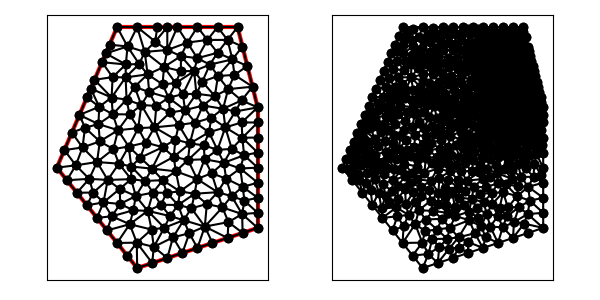

Values plotted in this chart, from the file beside it:
3.000000000000000000e+00, 9.000000000000000000e+00, 7.000000000000000000e+00, 4.000000000000000000e+00, 1.300000000000000000e+01, 6.000000000000000000e+00, 1.300000000000000000e+01, 1.200000000000000000e+01, 1.200000000000000000e+01, 1.600000000000000000e+01, 6.000000000000000000e+00, 1.600000000000000000e+01, 1.150000000000000000e+01, 1.535961179679779143e+01, 1.100000000000000000e+01, 1.471922359359558463e+01, 1.174253562503633219e+01, 1.438946929665245911e+01, 1.141417854167877799e+01, 1.482276822901527957e+01, 0.000000000000000000e+00, 6.349890150929184129e-02
3.000000000000000000e+00, 9.000000000000000000e+00, 7.000000000000000000e+00, 4.000000000000000000e+00, 1.300000000000000000e+01, 6.000000000000000000e+00, 1.300000000000000000e+01, 1.200000000000000000e+01, 1.200000000000000000e+01, 1.600000000000000000e+01, 6.000000000000000000e+00, 1.600000000000000000e+01, 1.220000536242452505e+01, 1.125000000000000000e+01, 1.300000000000000000e+01, 1.125000000000000000e+01, 1.300000000000000000e+01, 1.200000000000000000e+01, 1.273333512080817620e+01, 1.150000000000000000e+01, 1.000000000000000000e+00, 4.513098688349535814e-02
3.000000000000000000e+00, 9.000000000000000000e+00, 7.000000000000000000e+00, 4.000000000000000000e+00, 1.300000000000000000e+01, 6.000000000000000000e+00, 1.300000000000000000e+01, 1.200000000000000000e+01, 1.200000000000000000e+01, 1.600000000000000000e+01, 6.000000000000000000e+00, 1.600000000000000000e+01, 1.050000000000000000e+01, 1.535961179679779320e+01, 9.994538567622857528e+00, 1.444957123284813250e+01, 1.100000000000000000e+01, 1.471922359359558463e+01, 1.049817952254095310e+01, 1.484280220774716952e+01, 0.000000000000000000e+00, 7.209381145704069072e-02
3.000000000000000000e+00, 9.000000000000000000e+00, 7.000000000000000000e+00, 4.000000000000000000e+00, 1.300000000000000000e+01, 6.000000000000000000e+00, 1.300000000000000000e+01, 1.200000000000000000e+01, 1.200000000000000000e+01, 1.600000000000000000e+01, 6.000000000000000000e+00, 1.600000000000000000e+01, 1.024392298127218304e+01, 1.328439719402258135e+01, 1.086599288906951699e+01, 1.256024317783936972e+01, 1.102183815100093689e+01, 1.356058375070519695e+01, 1.071058467378087897e+01, 1.313507470752238326e+01, 0.000000000000000000e+00, 6.075466840579051009e-02
3.000000000000000000e+00, 9.000000000000000000e+00, 7.000000000000000000e+00, 4.000000000000000000e+00, 1.300000000000000000e+01, 6.000000000000000000e+00, 1.300000000000000000e+01, 1.200000000000000000e+01, 1.200000000000000000e+01, 1.600000000000000000e+01, 6.000000000000000000e+00, 1.600000000000000000e+01, 1.224253562503633219e+01, 1.502985749985466768e+01, 1.150000000000000000e+01, 1.535961179679779143e+01, 1.174253562503633219e+01, 1.438946929665245911e+01, 1.182835708335755420e+01, 1.492631286443497096e+01, 0.000000000000000000e+00, 6.349890150929184129e-02
3.000000000000000000e+00, 9.000000000000000000e+00, 7.000000000000000000e+00, 4.000000000000000000e+00, 1.300000000000000000e+01, 6.000000000000000000e+00, 1.300000000000000000e+01, 1.200000000000000000e+01, 1.200000000000000000e+01, 1.600000000000000000e+01, 6.000000000000000000e+00, 1.600000000000000000e+01, 1.248507125007266616e+01, 1.405971499970933536e+01, 1.224253562503633219e+01, 1.502985749985466768e+01, 1.174253562503633219e+01, 1.438946929665245911e+01, 1.215671416671511018e+01, 1.449301393207215405e+01, 0.000000000000000000e+00, 5.927146837686451258e-02
3.000000000000000000e+00, 9.000000000000000000e+00, 7.000000000000000000e+00, 4.000000000000000000e+00, 1.300000000000000000e+01, 6.000000000000000000e+00, 1.300000000000000000e+01, 1.200000000000000000e+01, 1.200000000000000000e+01, 1.600000000000000000e+01, 6.000000000000000000e+00, 1.600000000000000000e+01, 9.985613350850782055e+00, 8.432701458773010472e+00, 1.070369947106905784e+01, 8.725057571103176812e+00, 1.035697293588278001e+01, 9.418527456725229285e+00, 1.034876191926753997e+01, 8.858762162200472190e+00, 0.000000000000000000e+00, 1.395546859084038915e-01
3.000000000000000000e+00, 9.000000000000000000e+00, 7.000000000000000000e+00, 4.000000000000000000e+00, 1.300000000000000000e+01, 6.000000000000000000e+00, 1.300000000000000000e+01, 1.200000000000000000e+01, 1.200000000000000000e+01, 1.600000000000000000e+01, 6.000000000000000000e+00, 1.600000000000000000e+01, 1.024392298127218304e+01, 1.328439719402258135e+01, 1.061846083355936976e+01, 1.413250658288088069e+01, 9.836328825771358808e+00, 1.380643417177637033e+01, 1.023290421353430446e+01, 1.374111264955994294e+01, 0.000000000000000000e+00, 7.265692927062734896e-02
3.000000000000000000e+00, 9.000000000000000000e+00, 7.000000000000000000e+00, 4.000000000000000000e+00, 1.300000000000000000e+01, 6.000000000000000000e+00, 1.300000000000000000e+01, 1.200000000000000000e+01, 1.200000000000000000e+01, 1.600000000000000000e+01, 6.000000000000000000e+00, 1.600000000000000000e+01, 1.200000000000000000e+01, 1.600000000000000000e+01, 1.100000000000000000e+01, 1.600000000000000000e+01, 1.150000000000000000e+01, 1.535961179679779143e+01, 1.150000000000000000e+01, 1.578653726559926440e+01, 0.000000000000000000e+00, 7.492779686880356171e-02
3.000000000000000000e+00, 9.000000000000000000e+00, 7.000000000000000000e+00, 4.000000000000000000e+00, 1.300000000000000000e+01, 6.000000000000000000e+00, 1.300000000000000000e+01, 1.200000000000000000e+01, 1.200000000000000000e+01, 1.600000000000000000e+01, 6.000000000000000000e+00, 1.600000000000000000e+01, 1.184520263665420536e+01, 1.361976101957801433e+01, 1.248507125007266616e+01, 1.405971499970933536e+01, 1.174253562503633219e+01, 1.438946929665245911e+01, 1.202426983725440124e+01, 1.402298177197993567e+01, 0.000000000000000000e+00, 5.422784896996962756e-02
3.000000000000000000e+00, 9.000000000000000000e+00, 7.000000000000000000e+00, 4.000000000000000000e+00, 1.300000000000000000e+01, 6.000000000000000000e+00, 1.300000000000000000e+01, 1.200000000000000000e+01, 1.200000000000000000e+01, 1.600000000000000000e+01, 6.000000000000000000e+00, 1.600000000000000000e+01, 9.624219016062113496e+00, 1.020496191837356292e+01, 9.529874949999324940e+00, 9.382471614980806507e+00, 1.031633177090064990e+01, 1.011524636785377851e+01, 9.823475245654028853e+00, 9.900893300402715980e+00, 0.000000000000000000e+00, 1.115886045992592890e-01
3.000000000000000000e+00, 9.000000000000000000e+00, 7.000000000000000000e+00, 4.000000000000000000e+00, 1.300000000000000000e+01, 6.000000000000000000e+00, 1.300000000000000000e+01, 1.200000000000000000e+01, 1.200000000000000000e+01, 1.600000000000000000e+01, 6.000000000000000000e+00, 1.600000000000000000e+01, 1.100000000000000000e+01, 1.600000000000000000e+01, 1.000000000000000000e+01, 1.600000000000000000e+01, 1.050000000000000000e+01, 1.535961179679779320e+01, 1.050000000000000000e+01, 1.578653726559926440e+01, 0.000000000000000000e+00, 7.911316387399039418e-02
3.000000000000000000e+00, 9.000000000000000000e+00, 7.000000000000000000e+00, 4.000000000000000000e+00, 1.300000000000000000e+01, 6.000000000000000000e+00, 1.300000000000000000e+01, 1.200000000000000000e+01, 1.200000000000000000e+01, 1.600000000000000000e+01, 6.000000000000000000e+00, 1.600000000000000000e+01, 9.180056926268537865e+00, 1.455382609585633880e+01, 9.836328825771358808e+00, 1.380643417177637033e+01, 9.994538567622857528e+00, 1.444957123284813250e+01, 9.670308106554250216e+00, 1.426994383349361328e+01, 0.000000000000000000e+00, 8.323226372396937134e-02
3.000000000000000000e+00, 9.000000000000000000e+00, 7.000000000000000000e+00, 4.000000000000000000e+00, 1.300000000000000000e+01, 6.000000000000000000e+00, 1.300000000000000000e+01, 1.200000000000000000e+01, 1.200000000000000000e+01, 1.600000000000000000e+01, 6.000000000000000000e+00, 1.600000000000000000e+01, 8.636919011403554336e+00, 1.174615890074366220e+01, 7.862814012116047913e+00, 1.100707968652186075e+01, 9.069843694984880855e+00, 1.112587205126448353e+01, 8.523192239501495848e+00, 1.129303687951000335e+01, 0.000000000000000000e+00, 1.048838645153592902e-01
3.000000000000000000e+00, 9.000000000000000000e+00, 7.000000000000000000e+00, 4.000000000000000000e+00, 1.300000000000000000e+01, 6.000000000000000000e+00, 1.300000000000000000e+01, 1.200000000000000000e+01, 1.200000000000000000e+01, 1.600000000000000000e+01, 6.000000000000000000e+00, 1.600000000000000000e+01, 1.300000000000000000e+01, 1.200000000000000000e+01, 1.274253562503633219e+01, 1.302985749985466768e+01, 1.219787129813407489e+01, 1.234657962133131015e+01, 1.264680230772346903e+01, 1.245881237372866046e+01, 1.000000000000000000e+00, 2.473011315880589353e-02
3.000000000000000000e+00, 9.000000000000000000e+00, 7.000000000000000000e+00, 4.000000000000000000e+00, 1.300000000000000000e+01, 6.000000000000000000e+00, 1.300000000000000000e+01, 1.200000000000000000e+01, 1.200000000000000000e+01, 1.600000000000000000e+01, 6.000000000000000000e+00, 1.600000000000000000e+01, 1.248507125007266616e+01, 1.405971499970933536e+01, 1.184520263665420536e+01, 1.361976101957801433e+01, 1.274253562503633219e+01, 1.302985749985466768e+01, 1.235760317058773516e+01, 1.356977783971400697e+01, 0.000000000000000000e+00, 3.367708054357083231e-02
3.000000000000000000e+00, 9.000000000000000000e+00, 7.000000000000000000e+00, 4.000000000000000000e+00, 1.300000000000000000e+01, 6.000000000000000000e+00, 1.300000000000000000e+01, 1.200000000000000000e+01, 1.200000000000000000e+01, 1.600000000000000000e+01, 6.000000000000000000e+00, 1.600000000000000000e+01, 1.174253562503633219e+01, 1.438946929665245911e+01, 1.100000000000000000e+01, 1.471922359359558463e+01, 1.061846083355936976e+01, 1.413250658288088069e+01, 1.112033215286523280e+01, 1.441373315770964147e+01, 0.000000000000000000e+00, 6.349890150929184129e-02
3.000000000000000000e+00, 9.000000000000000000e+00, 7.000000000000000000e+00, 4.000000000000000000e+00, 1.300000000000000000e+01, 6.000000000000000000e+00, 1.300000000000000000e+01, 1.200000000000000000e+01, 1.200000000000000000e+01, 1.600000000000000000e+01, 6.000000000000000000e+00, 1.600000000000000000e+01, 1.153003464282806689e+01, 1.291007060627157799e+01, 1.219787129813407489e+01, 1.234657962133131015e+01, 1.274253562503633219e+01, 1.302985749985466768e+01, 1.215681385533282288e+01, 1.276216924248585372e+01, 0.000000000000000000e+00, 2.473011315880589353e-02
3.000000000000000000e+00, 9.000000000000000000e+00, 7.000000000000000000e+00, 4.000000000000000000e+00, 1.300000000000000000e+01, 6.000000000000000000e+00, 1.300000000000000000e+01, 1.200000000000000000e+01, 1.200000000000000000e+01, 1.600000000000000000e+01, 6.000000000000000000e+00, 1.600000000000000000e+01, 9.500000000000000000e+00, 1.522653726256499418e+01, 9.180056926268537865e+00, 1.455382609585633880e+01, 9.994538567622857528e+00, 1.444957123284813250e+01, 9.558198497963799056e+00, 1.474331153042315634e+01, 0.000000000000000000e+00, 8.323226372396937134e-02
3.000000000000000000e+00, 9.000000000000000000e+00, 7.000000000000000000e+00, 4.000000000000000000e+00, 1.300000000000000000e+01, 6.000000000000000000e+00, 1.300000000000000000e+01, 1.200000000000000000e+01, 1.200000000000000000e+01, 1.600000000000000000e+01, 6.000000000000000000e+00, 1.600000000000000000e+01, 1.153003464282806689e+01, 1.291007060627157799e+01, 1.274253562503633219e+01, 1.302985749985466768e+01, 1.184520263665420536e+01, 1.361976101957801433e+01, 1.203925763483953482e+01, 1.318656304190142059e+01, 0.000000000000000000e+00, 3.367708054357083231e-02
3.000000000000000000e+00, 9.000000000000000000e+00, 7.000000000000000000e+00, 4.000000000000000000e+00, 1.300000000000000000e+01, 6.000000000000000000e+00, 1.300000000000000000e+01, 1.200000000000000000e+01, 1.200000000000000000e+01, 1.600000000000000000e+01, 6.000000000000000000e+00, 1.600000000000000000e+01, 1.150000000000000000e+01, 1.535961179679779143e+01, 1.050000000000000000e+01, 1.535961179679779320e+01, 1.100000000000000000e+01, 1.471922359359558463e+01, 1.100000000000000000e+01, 1.514614906239705761e+01, 0.000000000000000000e+00, 7.209381145704069072e-02
3.000000000000000000e+00, 9.000000000000000000e+00, 7.000000000000000000e+00, 4.000000000000000000e+00, 1.300000000000000000e+01, 6.000000000000000000e+00, 1.300000000000000000e+01, 1.200000000000000000e+01, 1.200000000000000000e+01, 1.600000000000000000e+01, 6.000000000000000000e+00, 1.600000000000000000e+01, 7.898516669893941966e+00, 1.527505338966279957e+01, 8.500000000000000000e+00, 1.600000000000000000e+01, 8.000000000000000000e+00, 1.600000000000000000e+01, 8.132838889964647322e+00, 1.575835112988760045e+01, 0.000000000000000000e+00, 9.860100560862170016e-02
3.000000000000000000e+00, 9.000000000000000000e+00, 7.000000000000000000e+00, 4.000000000000000000e+00, 1.300000000000000000e+01, 6.000000000000000000e+00, 1.300000000000000000e+01, 1.200000000000000000e+01, 1.200000000000000000e+01, 1.600000000000000000e+01, 6.000000000000000000e+00, 1.600000000000000000e+01, 9.383972319582209565e+00, 1.186486404818944074e+01, 9.947509672623144894e+00, 1.267979903477546166e+01, 9.274441103953233068e+00, 1.266034432897167683e+01, 9.535307698719529768e+00, 1.240166913731219189e+01, 0.000000000000000000e+00, 8.101876729311746628e-02
3.000000000000000000e+00, 9.000000000000000000e+00, 7.000000000000000000e+00, 4.000000000000000000e+00, 1.300000000000000000e+01, 6.000000000000000000e+00, 1.300000000000000000e+01, 1.200000000000000000e+01, 1.200000000000000000e+01, 1.600000000000000000e+01, 6.000000000000000000e+00, 1.600000000000000000e+01, 7.520630092233020925e+00, 1.364365964522579944e+01, 6.872147141711358209e+00, 1.302900069499102642e+01, 7.597881120391280163e+00, 1.276006073499273263e+01, 7.330219451445219470e+00, 1.314424035840318616e+01, 0.000000000000000000e+00, 1.175656034757574381e-01
3.000000000000000000e+00, 9.000000000000000000e+00, 7.000000000000000000e+00, 4.000000000000000000e+00, 1.300000000000000000e+01, 6.000000000000000000e+00, 1.300000000000000000e+01, 1.200000000000000000e+01, 1.200000000000000000e+01, 1.600000000000000000e+01, 6.000000000000000000e+00, 1.600000000000000000e+01, 9.500000000000000000e+00, 1.522653726256499418e+01, 1.050000000000000000e+01, 1.535961179679779320e+01, 1.000000000000000000e+01, 1.600000000000000000e+01, 1.000000000000000000e+01, 1.552871635312092913e+01, 0.000000000000000000e+00, 8.092100174290552117e-02
3.000000000000000000e+00, 9.000000000000000000e+00, 7.000000000000000000e+00, 4.000000000000000000e+00, 1.300000000000000000e+01, 6.000000000000000000e+00, 1.300000000000000000e+01, 1.200000000000000000e+01, 1.200000000000000000e+01, 1.600000000000000000e+01, 6.000000000000000000e+00, 1.600000000000000000e+01, 9.836328825771358808e+00, 1.380643417177637033e+01, 9.274441103953233068e+00, 1.266034432897167683e+01, 9.947509672623144894e+00, 1.267979903477546166e+01, 9.686093200782577739e+00, 1.304885917850783805e+01, 0.000000000000000000e+00, 8.101876729311746628e-02
3.000000000000000000e+00, 9.000000000000000000e+00, 7.000000000000000000e+00, 4.000000000000000000e+00, 1.300000000000000000e+01, 6.000000000000000000e+00, 1.300000000000000000e+01, 1.200000000000000000e+01, 1.200000000000000000e+01, 1.600000000000000000e+01, 6.000000000000000000e+00, 1.600000000000000000e+01, 1.127614525595605777e+01, 1.193166882555032693e+01, 1.153003464282806689e+01, 1.291007060627157799e+01, 1.086599288906951699e+01, 1.256024317783936972e+01, 1.122405759595121388e+01, 1.246732753655375880e+01, 0.000000000000000000e+00, 4.259450663803752979e-02
3.000000000000000000e+00, 9.000000000000000000e+00, 7.000000000000000000e+00, 4.000000000000000000e+00, 1.300000000000000000e+01, 6.000000000000000000e+00, 1.300000000000000000e+01, 1.200000000000000000e+01, 1.200000000000000000e+01, 1.600000000000000000e+01, 6.000000000000000000e+00, 1.600000000000000000e+01, 1.219787129813407489e+01, 1.234657962133131015e+01, 1.153003464282806689e+01, 1.291007060627157799e+01, 1.127614525595605777e+01, 1.193166882555032693e+01, 1.166801706563939867e+01, 1.239610635105107228e+01, 0.000000000000000000e+00, 2.473011315880589353e-02
3.000000000000000000e+00, 9.000000000000000000e+00, 7.000000000000000000e+00, 4.000000000000000000e+00, 1.300000000000000000e+01, 6.000000000000000000e+00, 1.300000000000000000e+01, 1.200000000000000000e+01, 1.200000000000000000e+01, 1.600000000000000000e+01, 6.000000000000000000e+00, 1.600000000000000000e+01, 1.300000000000000000e+01, 1.200000000000000000e+01, 1.219787129813407489e+01, 1.234657962133131015e+01, 1.189070336534200933e+01, 1.179768995159573919e+01, 1.236285822115869415e+01, 1.204808985764234741e+01, 1.000000000000000000e+00, 2.473011315880589353e-02
3.000000000000000000e+00, 9.000000000000000000e+00, 7.000000000000000000e+00, 4.000000000000000000e+00, 1.300000000000000000e+01, 6.000000000000000000e+00, 1.300000000000000000e+01, 1.200000000000000000e+01, 1.200000000000000000e+01, 1.600000000000000000e+01, 6.000000000000000000e+00, 1.600000000000000000e+01, 1.138849199329266249e+01, 1.100324571604130597e+01, 1.220000536242452505e+01, 1.125000000000000000e+01, 1.189070336534200933e+01, 1.179768995159573919e+01, 1.182640024035306681e+01, 1.135031188921234957e+01, 0.000000000000000000e+00, 4.459483988704680130e-02
3.000000000000000000e+00, 9.000000000000000000e+00, 7.000000000000000000e+00, 4.000000000000000000e+00, 1.300000000000000000e+01, 6.000000000000000000e+00, 1.300000000000000000e+01, 1.200000000000000000e+01, 1.200000000000000000e+01, 1.600000000000000000e+01, 6.000000000000000000e+00, 1.600000000000000000e+01, 1.127614525595605777e+01, 1.193166882555032693e+01, 1.086599288906951699e+01, 1.256024317783936972e+01, 1.027835013639061046e+01, 1.209333132786961507e+01, 1.080682942713872841e+01, 1.219508111041977116e+01, 0.000000000000000000e+00, 5.214990365693897983e-02
3.000000000000000000e+00, 9.000000000000000000e+00, 7.000000000000000000e+00, 4.000000000000000000e+00, 1.300000000000000000e+01, 6.000000000000000000e+00, 1.300000000000000000e+01, 1.200000000000000000e+01, 1.200000000000000000e+01, 1.600000000000000000e+01, 6.000000000000000000e+00, 1.600000000000000000e+01, 9.500000000000000000e+00, 1.522653726256499418e+01, 8.500000000000000000e+00, 1.485784330141787635e+01, 9.180056926268537865e+00, 1.455382609585633880e+01, 9.060018975422845955e+00, 1.487940221994640133e+01, 0.000000000000000000e+00, 9.177362499374647209e-02
3.000000000000000000e+00, 9.000000000000000000e+00, 7.000000000000000000e+00, 4.000000000000000000e+00, 1.300000000000000000e+01, 6.000000000000000000e+00, 1.300000000000000000e+01, 1.200000000000000000e+01, 1.200000000000000000e+01, 1.600000000000000000e+01, 6.000000000000000000e+00, 1.600000000000000000e+01, 1.153003464282806689e+01, 1.291007060627157799e+01, 1.184520263665420536e+01, 1.361976101957801433e+01, 1.102183815100093689e+01, 1.356058375070519695e+01, 1.146569181016106853e+01, 1.336347179218492975e+01, 0.000000000000000000e+00, 4.259450663803752979e-02
3.000000000000000000e+00, 9.000000000000000000e+00, 7.000000000000000000e+00, 4.000000000000000000e+00, 1.300000000000000000e+01, 6.000000000000000000e+00, 1.300000000000000000e+01, 1.200000000000000000e+01, 1.200000000000000000e+01, 1.600000000000000000e+01, 6.000000000000000000e+00, 1.600000000000000000e+01, 1.174253562503633219e+01, 1.438946929665245911e+01, 1.102183815100093689e+01, 1.356058375070519695e+01, 1.184520263665420536e+01, 1.361976101957801433e+01, 1.153652547089715874e+01, 1.385660468897855679e+01, 0.000000000000000000e+00, 5.422784896996962756e-02
3.000000000000000000e+00, 9.000000000000000000e+00, 7.000000000000000000e+00, 4.000000000000000000e+00, 1.300000000000000000e+01, 6.000000000000000000e+00, 1.300000000000000000e+01, 1.200000000000000000e+01, 1.200000000000000000e+01, 1.600000000000000000e+01, 6.000000000000000000e+00, 1.600000000000000000e+01, 9.994538567622857528e+00, 1.444957123284813250e+01, 1.061846083355936976e+01, 1.413250658288088069e+01, 1.100000000000000000e+01, 1.471922359359558463e+01, 1.053766646706074361e+01, 1.443376713644153320e+01, 0.000000000000000000e+00, 7.209381145704069072e-02
3.000000000000000000e+00, 9.000000000000000000e+00, 7.000000000000000000e+00, 4.000000000000000000e+00, 1.300000000000000000e+01, 6.000000000000000000e+00, 1.300000000000000000e+01, 1.200000000000000000e+01, 1.200000000000000000e+01, 1.600000000000000000e+01, 6.000000000000000000e+00, 1.600000000000000000e+01, 1.102183815100093689e+01, 1.356058375070519695e+01, 1.086599288906951699e+01, 1.256024317783936972e+01, 1.153003464282806689e+01, 1.291007060627157799e+01, 1.113928856096617359e+01, 1.301029917827204940e+01, 0.000000000000000000e+00, 4.259450663803752979e-02
3.000000000000000000e+00, 9.000000000000000000e+00, 7.000000000000000000e+00, 4.000000000000000000e+00, 1.300000000000000000e+01, 6.000000000000000000e+00, 1.300000000000000000e+01, 1.200000000000000000e+01, 1.200000000000000000e+01, 1.600000000000000000e+01, 6.000000000000000000e+00, 1.600000000000000000e+01, 9.947509672623144894e+00, 1.267979903477546166e+01, 1.086599288906951699e+01, 1.256024317783936972e+01, 1.024392298127218304e+01, 1.328439719402258135e+01, 1.035247518098828046e+01, 1.284147980221247032e+01, 0.000000000000000000e+00, 6.075466840579051009e-02
3.000000000000000000e+00, 9.000000000000000000e+00, 7.000000000000000000e+00, 4.000000000000000000e+00, 1.300000000000000000e+01, 6.000000000000000000e+00, 1.300000000000000000e+01, 1.200000000000000000e+01, 1.200000000000000000e+01, 1.600000000000000000e+01, 6.000000000000000000e+00, 1.600000000000000000e+01, 9.836328825771358808e+00, 1.380643417177637033e+01, 9.174022730780288626e+00, 1.380893182636028094e+01, 8.917167132549799646e+00, 1.320779210709767248e+01, 9.309172896367149619e+00, 1.360771936841144303e+01, 0.000000000000000000e+00, 8.671825128903627722e-02
3.000000000000000000e+00, 9.000000000000000000e+00, 7.000000000000000000e+00, 4.000000000000000000e+00, 1.300000000000000000e+01, 6.000000000000000000e+00, 1.300000000000000000e+01, 1.200000000000000000e+01, 1.200000000000000000e+01, 1.600000000000000000e+01, 6.000000000000000000e+00, 1.600000000000000000e+01, 1.069220895734274634e+01, 1.148763353461242076e+01, 1.127614525595605777e+01, 1.193166882555032693e+01, 1.027835013639061046e+01, 1.209333132786961507e+01, 1.074890144989647034e+01, 1.183754456267745248e+01, 0.000000000000000000e+00, 5.214990365693897983e-02
3.000000000000000000e+00, 9.000000000000000000e+00, 7.000000000000000000e+00, 4.000000000000000000e+00, 1.300000000000000000e+01, 6.000000000000000000e+00, 1.300000000000000000e+01, 1.200000000000000000e+01, 1.200000000000000000e+01, 1.600000000000000000e+01, 6.000000000000000000e+00, 1.600000000000000000e+01, 1.050000000000000000e+01, 1.535961179679779320e+01, 9.500000000000000000e+00, 1.522653726256499418e+01, 9.994538567622857528e+00, 1.444957123284813250e+01, 9.998179522540953101e+00, 1.501190676407030899e+01, 0.000000000000000000e+00, 8.092100174290552117e-02
3.000000000000000000e+00, 9.000000000000000000e+00, 7.000000000000000000e+00, 4.000000000000000000e+00, 1.300000000000000000e+01, 6.000000000000000000e+00, 1.300000000000000000e+01, 1.200000000000000000e+01, 1.200000000000000000e+01, 1.600000000000000000e+01, 6.000000000000000000e+00, 1.600000000000000000e+01, 1.061846083355936976e+01, 1.413250658288088069e+01, 1.024392298127218304e+01, 1.328439719402258135e+01, 1.102183815100093689e+01, 1.356058375070519695e+01, 1.062807398861082930e+01, 1.365916250920288633e+01, 0.000000000000000000e+00, 6.135253355005649417e-02
3.000000000000000000e+00, 9.000000000000000000e+00, 7.000000000000000000e+00, 4.000000000000000000e+00, 1.300000000000000000e+01, 6.000000000000000000e+00, 1.300000000000000000e+01, 1.200000000000000000e+01, 1.200000000000000000e+01, 1.600000000000000000e+01, 6.000000000000000000e+00, 1.600000000000000000e+01, 9.836328825771358808e+00, 1.380643417177637033e+01, 1.061846083355936976e+01, 1.413250658288088069e+01, 9.994538567622857528e+00, 1.444957123284813250e+01, 1.014977607565119477e+01, 1.412950399583512784e+01, 0.000000000000000000e+00, 7.265692927062734896e-02
3.000000000000000000e+00, 9.000000000000000000e+00, 7.000000000000000000e+00, 4.000000000000000000e+00, 1.300000000000000000e+01, 6.000000000000000000e+00, 1.300000000000000000e+01, 1.200000000000000000e+01, 1.200000000000000000e+01, 1.600000000000000000e+01, 6.000000000000000000e+00, 1.600000000000000000e+01, 1.174253562503633219e+01, 1.438946929665245911e+01, 1.061846083355936976e+01, 1.413250658288088069e+01, 1.102183815100093689e+01, 1.356058375070519695e+01, 1.112761153653221236e+01, 1.402751987674617773e+01, 0.000000000000000000e+00, 6.135253355005649417e-02
3.000000000000000000e+00, 9.000000000000000000e+00, 7.000000000000000000e+00, 4.000000000000000000e+00, 1.300000000000000000e+01, 6.000000000000000000e+00, 1.300000000000000000e+01, 1.200000000000000000e+01, 1.200000000000000000e+01, 1.600000000000000000e+01, 6.000000000000000000e+00, 1.600000000000000000e+01, 1.069220895734274634e+01, 1.148763353461242076e+01, 9.894737469737245661e+00, 1.124526343029300257e+01, 1.057488343468918757e+01, 1.076349013571231694e+01, 1.038727662058972712e+01, 1.116546236687258009e+01, 0.000000000000000000e+00, 7.200024550194199235e-02
3.000000000000000000e+00, 9.000000000000000000e+00, 7.000000000000000000e+00, 4.000000000000000000e+00, 1.300000000000000000e+01, 6.000000000000000000e+00, 1.300000000000000000e+01, 1.200000000000000000e+01, 1.200000000000000000e+01, 1.600000000000000000e+01, 6.000000000000000000e+00, 1.600000000000000000e+01, 9.129051345030863018e+00, 7.819462215231487434e+00, 8.924165733963484115e+00, 8.818106974357728944e+00, 8.274714365916882031e+00, 8.375679613980537397e+00, 8.775977148303743647e+00, 8.337749601189917925e+00, 0.000000000000000000e+00, 1.722469522423409616e-01
3.000000000000000000e+00, 9.000000000000000000e+00, 7.000000000000000000e+00, 4.000000000000000000e+00, 1.300000000000000000e+01, 6.000000000000000000e+00, 1.300000000000000000e+01, 1.200000000000000000e+01, 1.200000000000000000e+01, 1.600000000000000000e+01, 6.000000000000000000e+00, 1.600000000000000000e+01, 6.518990786170475893e+00, 1.503304339034342263e+01, 5.625000000000000000e+00, 1.512500000000000000e+01, 5.437500000000000000e+00, 1.468750000000000000e+01, 5.860496928723492260e+00, 1.494851446344780754e+01, 0.000000000000000000e+00, 1.159496170361795225e-01
3.000000000000000000e+00, 9.000000000000000000e+00, 7.000000000000000000e+00, 4.000000000000000000e+00, 1.300000000000000000e+01, 6.000000000000000000e+00, 1.300000000000000000e+01, 1.200000000000000000e+01, 1.200000000000000000e+01, 1.600000000000000000e+01, 6.000000000000000000e+00, 1.600000000000000000e+01, 4.500000000000000000e+00, 1.250000000000000000e+01, 5.110289295334445647e+00, 1.203088922903910607e+01, 4.687500000000000000e+00, 1.293750000000000000e+01, 4.765929765111482475e+00, 1.248946307634636810e+01, 0.000000000000000000e+00, 1.185737833367587757e-01
3.000000000000000000e+00, 9.000000000000000000e+00, 7.000000000000000000e+00, 4.000000000000000000e+00, 1.300000000000000000e+01, 6.000000000000000000e+00, 1.300000000000000000e+01, 1.200000000000000000e+01, 1.200000000000000000e+01, 1.600000000000000000e+01, 6.000000000000000000e+00, 1.600000000000000000e+01, 1.000000000000000000e+01, 1.600000000000000000e+01, 9.000000000000000000e+00, 1.600000000000000000e+01, 9.500000000000000000e+00, 1.522653726256499418e+01, 9.500000000000000000e+00, 1.574217908752166473e+01, 0.000000000000000000e+00, 8.612408001989635409e-02
3.000000000000000000e+00, 9.000000000000000000e+00, 7.000000000000000000e+00, 4.000000000000000000e+00, 1.300000000000000000e+01, 6.000000000000000000e+00, 1.300000000000000000e+01, 1.200000000000000000e+01, 1.200000000000000000e+01, 1.600000000000000000e+01, 6.000000000000000000e+00, 1.600000000000000000e+01, 8.500000000000000000e+00, 1.485784330141787635e+01, 9.500000000000000000e+00, 1.522653726256499418e+01, 9.000000000000000000e+00, 1.600000000000000000e+01, 9.000000000000000000e+00, 1.536146018799428958e+01, 0.000000000000000000e+00, 9.177362499374647209e-02
3.000000000000000000e+00, 9.000000000000000000e+00, 7.000000000000000000e+00, 4.000000000000000000e+00, 1.300000000000000000e+01, 6.000000000000000000e+00, 1.300000000000000000e+01, 1.200000000000000000e+01, 1.200000000000000000e+01, 1.600000000000000000e+01, 6.000000000000000000e+00, 1.600000000000000000e+01, 9.383972319582209565e+00, 1.186486404818944074e+01, 9.894737469737245661e+00, 1.124526343029300257e+01, 1.027835013639061046e+01, 1.209333132786961507e+01, 9.852353308570021895e+00, 1.173448626878401946e+01, 0.000000000000000000e+00, 7.823728135057239630e-02
3.000000000000000000e+00, 9.000000000000000000e+00, 7.000000000000000000e+00, 4.000000000000000000e+00, 1.300000000000000000e+01, 6.000000000000000000e+00, 1.300000000000000000e+01, 1.200000000000000000e+01, 1.200000000000000000e+01, 1.600000000000000000e+01, 6.000000000000000000e+00, 1.600000000000000000e+01, 1.035697293588278001e+01, 9.418527456725229285e+00, 1.131274485786220296e+01, 9.242163051385311690e+00, 1.099598197471927996e+01, 9.885778690185491158e+00, 1.088856658948808764e+01, 9.515489732765344044e+00, 0.000000000000000000e+00, 1.133037419009049751e-01
3.000000000000000000e+00, 9.000000000000000000e+00, 7.000000000000000000e+00, 4.000000000000000000e+00, 1.300000000000000000e+01, 6.000000000000000000e+00, 1.300000000000000000e+01, 1.200000000000000000e+01, 1.200000000000000000e+01, 1.600000000000000000e+01, 6.000000000000000000e+00, 1.600000000000000000e+01, 8.335164825229176344e+00, 1.401090470096362317e+01, 9.180056926268537865e+00, 1.455382609585633880e+01, 8.500000000000000000e+00, 1.485784330141787635e+01, 8.671740583832571403e+00, 1.447419136607928003e+01, 0.000000000000000000e+00, 9.434683457819194319e-02
3.000000000000000000e+00, 9.000000000000000000e+00, 7.000000000000000000e+00, 4.000000000000000000e+00, 1.300000000000000000e+01, 6.000000000000000000e+00, 1.300000000000000000e+01, 1.200000000000000000e+01, 1.200000000000000000e+01, 1.600000000000000000e+01, 6.000000000000000000e+00, 1.600000000000000000e+01, 8.500000000000000000e+00, 1.485784330141787635e+01, 9.000000000000000000e+00, 1.600000000000000000e+01, 8.500000000000000000e+00, 1.600000000000000000e+01, 8.666666666666666075e+00, 1.561928110047262486e+01, 0.000000000000000000e+00, 1.016071799542859061e-01
3.000000000000000000e+00, 9.000000000000000000e+00, 7.000000000000000000e+00, 4.000000000000000000e+00, 1.300000000000000000e+01, 6.000000000000000000e+00, 1.300000000000000000e+01, 1.200000000000000000e+01, 1.200000000000000000e+01, 1.600000000000000000e+01, 6.000000000000000000e+00, 1.600000000000000000e+01, 9.180056926268537865e+00, 1.455382609585633880e+01, 9.174022730780288626e+00, 1.380893182636028094e+01, 9.836328825771358808e+00, 1.380643417177637033e+01, 9.396802827606729025e+00, 1.405639736466432943e+01, 0.000000000000000000e+00, 8.671825128903627722e-02
3.000000000000000000e+00, 9.000000000000000000e+00, 7.000000000000000000e+00, 4.000000000000000000e+00, 1.300000000000000000e+01, 6.000000000000000000e+00, 1.300000000000000000e+01, 1.200000000000000000e+01, 1.200000000000000000e+01, 1.600000000000000000e+01, 6.000000000000000000e+00, 1.600000000000000000e+01, 9.383972319582209565e+00, 1.186486404818944074e+01, 1.027835013639061046e+01, 1.209333132786961507e+01, 9.947509672623144894e+00, 1.267979903477546166e+01, 9.869944042865322231e+00, 1.221266480361150464e+01, 0.000000000000000000e+00, 7.823728135057239630e-02
3.000000000000000000e+00, 9.000000000000000000e+00, 7.000000000000000000e+00, 4.000000000000000000e+00, 1.300000000000000000e+01, 6.000000000000000000e+00, 1.300000000000000000e+01, 1.200000000000000000e+01, 1.200000000000000000e+01, 1.600000000000000000e+01, 6.000000000000000000e+00, 1.600000000000000000e+01, 1.069220895734274634e+01, 1.148763353461242076e+01, 1.057488343468918757e+01, 1.076349013571231694e+01, 1.138849199329266249e+01, 1.100324571604130597e+01, 1.088519479510819821e+01, 1.108478979545534848e+01, 0.000000000000000000e+00, 7.047974277432023094e-02
3.000000000000000000e+00, 9.000000000000000000e+00, 7.000000000000000000e+00, 4.000000000000000000e+00, 1.300000000000000000e+01, 6.000000000000000000e+00, 1.300000000000000000e+01, 1.200000000000000000e+01, 1.200000000000000000e+01, 1.600000000000000000e+01, 6.000000000000000000e+00, 1.600000000000000000e+01, 1.200000000000000000e+01, 1.600000000000000000e+01, 1.150000000000000000e+01, 1.535961179679779143e+01, 1.224253562503633219e+01, 1.502985749985466768e+01, 1.191417854167877799e+01, 1.546315643221748815e+01, 0.000000000000000000e+00, 7.033882337447142086e-02
3.000000000000000000e+00, 9.000000000000000000e+00, 7.000000000000000000e+00, 4.000000000000000000e+00, 1.300000000000000000e+01, 6.000000000000000000e+00, 1.300000000000000000e+01, 1.200000000000000000e+01, 1.200000000000000000e+01, 1.600000000000000000e+01, 6.000000000000000000e+00, 1.600000000000000000e+01, 1.050000000000000000e+01, 1.535961179679779320e+01, 1.150000000000000000e+01, 1.535961179679779143e+01, 1.100000000000000000e+01, 1.600000000000000000e+01, 1.100000000000000000e+01, 1.557307453119852880e+01, 0.000000000000000000e+00, 7.492779686880356171e-02
3.000000000000000000e+00, 9.000000000000000000e+00, 7.000000000000000000e+00, 4.000000000000000000e+00, 1.300000000000000000e+01, 6.000000000000000000e+00, 1.300000000000000000e+01, 1.200000000000000000e+01, 1.200000000000000000e+01, 1.600000000000000000e+01, 6.000000000000000000e+00, 1.600000000000000000e+01, 8.563798411563457336e+00, 1.248125718893739133e+01, 8.265935920257236447e+00, 1.315085645435328310e+01, 7.597881120391280163e+00, 1.276006073499273263e+01, 8.142538484070657390e+00, 1.279739145942780176e+01, 0.000000000000000000e+00, 1.059992159291307662e-01
3.000000000000000000e+00, 9.000000000000000000e+00, 7.000000000000000000e+00, 4.000000000000000000e+00, 1.300000000000000000e+01, 6.000000000000000000e+00, 1.300000000000000000e+01, 1.200000000000000000e+01, 1.200000000000000000e+01, 1.600000000000000000e+01, 6.000000000000000000e+00, 1.600000000000000000e+01, 9.894737469737245661e+00, 1.124526343029300257e+01, 9.624219016062113496e+00, 1.020496191837356292e+01, 1.057488343468918757e+01, 1.076349013571231694e+01, 1.003127997349618106e+01, 1.073790516145962748e+01, 0.000000000000000000e+00, 9.280158491111639707e-02
3.000000000000000000e+00, 9.000000000000000000e+00, 7.000000000000000000e+00, 4.000000000000000000e+00, 1.300000000000000000e+01, 6.000000000000000000e+00, 1.300000000000000000e+01, 1.200000000000000000e+01, 1.200000000000000000e+01, 1.600000000000000000e+01, 6.000000000000000000e+00, 1.600000000000000000e+01, 1.086599288906951699e+01, 1.256024317783936972e+01, 9.947509672623144894e+00, 1.267979903477546166e+01, 1.027835013639061046e+01, 1.209333132786961507e+01, 1.036395089936109137e+01, 1.244445784682814882e+01, 0.000000000000000000e+00, 6.075466840579051009e-02
... 226 more rows
